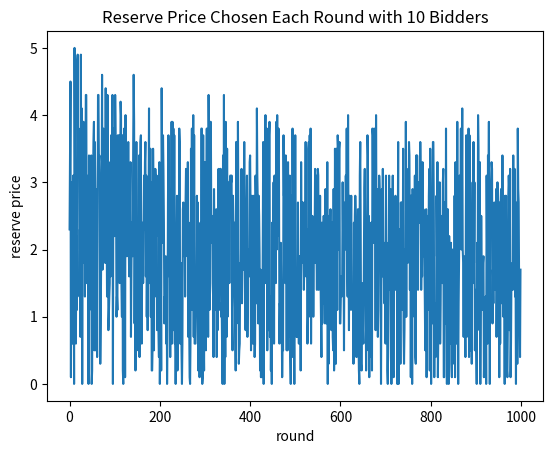

Here is the Python script that generated this plot:
import csv
import numpy as np
from scipy.stats import geom
import math
import matplotlib.pyplot as plt


def exponential_weights(payoff_matrix, epsilon, low, h, n, m, step):
    total_revenue = 0
    actions_chosen = []

    for r in range(n):
        # (1) GENERATE M BIDS
        bids = generate_bids(low, h, m)
        sorted_bids = np.sort(bids)
        v_1 = sorted_bids[-1]
        v_2 = sorted_bids[-2]
        # print('bids', bids)

        # (2) UPDATE REVENUE FOR EACH RESERVE PRICE IN PAYOFF MATRIX
        for reserve_price, val in payoff_matrix.items():
            if reserve_price > v_1:
                val.append(0)
            else:
                val.append(max(reserve_price, v_2))

        # (3) CALCULATE THE PROBABILITY
        # calculate the probability of chosing every action in round r
        probabilities, round_action = get_probabilities(r, epsilon, h, payoff_matrix, low, step)
        # chose action for round r with probabilities
        if r == 0:
            action_chosen = np.random.choice(round_action)
        else:
            action_chosen = np.random.choice(round_action, p=probabilities)
        actions_chosen.append(action_chosen)
        round_revenue = payoff_matrix[action_chosen][r]
        total_revenue += round_revenue

    average_revenue = total_revenue/n
    return actions_chosen, payoff_matrix, average_revenue


def get_probabilities(r, e, h, test_data, low, step):
    hindsight_payoffs = []
    total_payoff = 0
    probabilities = []
    curr_action = []

    # print(len(np.arange(0, my_value + 0.01, 0.01)))
    if r == 0:
        for action in np.arange(low, h+step, step):
            # action_payoff = test_data[action][0]
            curr_action.append(action)
            hindsight_payoff = 0
            hindsight_payoffs.append(hindsight_payoff)
            probs = [1 for _ in range(len(test_data))]
        return probs, curr_action
    else:
        for action in np.arange(low, h+step, step):
            # action_payoff = test_data[action][r]
            curr_action.append(action)
            hindsight_payoff = sum(test_data[action][:r])
            hindsight_payoffs.append((1+e) ** (hindsight_payoff/h))
        total_payoff = sum(hindsight_payoffs)

        for action in range(len(test_data)):
            # print(action)
            probabilities.append(hindsight_payoffs[action]/total_payoff)

        return probabilities, curr_action


# def calculate_regret(payoff_matrix, payoff, h):
#     # calculate OPT
#     action_bihs = []
#     for action in payoff_matrix:
#         action_bihs.append(sum(payoff_matrix[action]))
#     best_bih = max(action_bihs)

#     regret = (best_bih - payoff) / len(payoff_matrix[0])

#     return regret


def theo_opt_epsilon(k, n):
    epsilon = math.sqrt(np.log(k)/n)
    return epsilon

def generate_bids(low, high, m):
    ### generate m bids drawn from uniform distribution
    return np.random.uniform(low, high, m)

def generate_action_space(low, high, step):
    # start with the example of our bid of 45 with a given value of 50
    # discretize the bid space to k bids between 0 and v
    # action j corresponds to bidding bj

    action_space = {}

    for j in np.arange(low, high+step, step):
        action_space[j] = []

    # print('action space', action_space)
    return action_space


if __name__ == "__main__":
    # print('i like the view')
    # print('you do?')
    # print('youre my best view')
    # print('meh!')

    # Types of variations:
    # change # of bidders (Var 1-3) and (Var 5-7)
    # change distribution (Var 1 v Var 5) & (Var 2 v Var 6) & (Var 3 v Var 7)

    # VARIATION 1
    # m = 2, low = 0, high = 1, step = 0.01
    # expected revenue 0.3876379136150263

    # VARIATION 2
    # m = 5, low = 0, high = 1, step = 0.01
    # expected revenue 0.6467471016420894

    # VARIATION 3
    # m = 10, low = 0, high = 1, step = 0.01
    # expected revenue 0.8097127326532509

    # VARIATION 4
    # m = 2, low = 0, high = 1, step = 0.1
    # expected revenue 0.3863233558628308

    # VARIATION 5
    # m = 2, low = 0, high = 5, step = 0.01
    # expected revenue 1.9616346949847119

    # VARIATION 6
    # m = 5, low = 0, high = 5, step = 0.01
    # expected revenue 3.3231249859200003

    # VARIATION 7
    # m = 10, low = 0, high = 5, step = 0.01
    # expected revenue 4.080585341263793


    ## experiment 1
    # bidders drawn from uniforma distribution of U[0,1]
    # action space: discretize reserve price from 0,1 with step size 100
    low = 0
    high = 5
    step = 0.1
    n = 1000
    m = 10
    epoch = 100

    payoff_matrix = generate_action_space(low, high, step)

    epsilon = theo_opt_epsilon(len(payoff_matrix), n)

    # print(epsilon)
    last_reserve_chosen = []
    
    print("VARAITION 7")

    avg_regret = []
    for i in range(1):
        actions_chosen, payoff_matrix, average_revenue = exponential_weights(payoff_matrix, epsilon, low, high, n, m, step)
    # regret = calculate_regret(test_data, total_payoff)
    # avg_regret.append(regret)
        # print('actions chosen', actions_chosen)
        last_reserve_chosen.append(actions_chosen[-1])
        print('expected revenue', average_revenue)
    # print('payoff matrix', payoff_matrix)

    # RESERVE VS ROUND
    # show actions over 1 simulation

    plt.figure(1)
    plt.plot(np.arange(n), actions_chosen)
    plt.title("Reserve Price Chosen Each Round with 10 Bidders")
    plt.ylabel("reserve price")
    plt.xlabel("round")
    plt.savefig('Part1_reserve_vs_round_VAR7.png')

    # FINAL RESERVE VS EPOCH
    # show last action over 100 simulation
    # plt.figure(2)
    # plt.plot(np.arange(100), last_reserve_chosen)
    # plt.title("Converged Reserve Price Chosen Over 100 Epochs")
    # plt.ylabel("reserve price")
    # plt.xlabel("epoch")
    # plt.savefig('Part1_reserve_vs_epoch.png')
